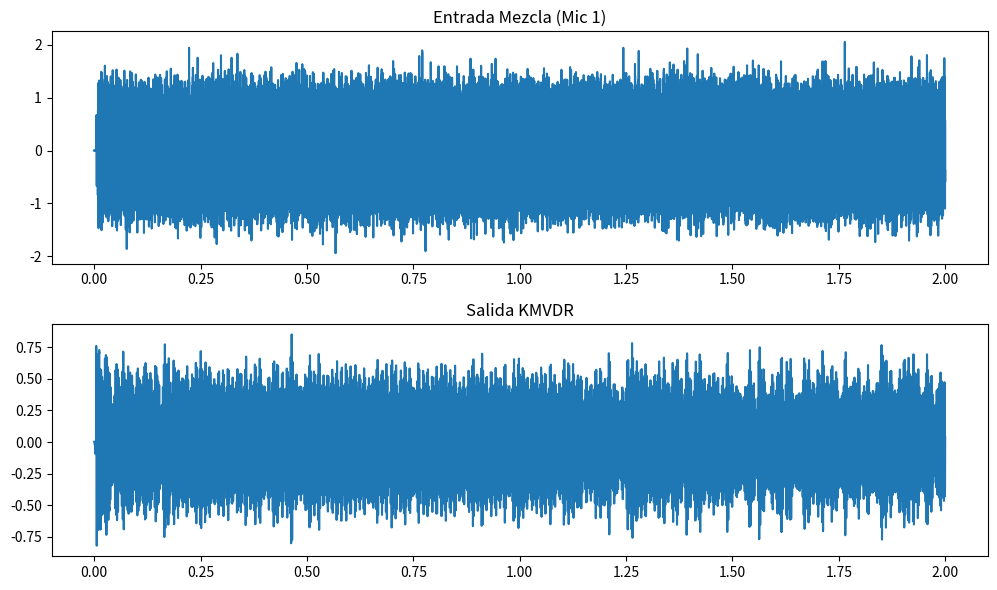

This chart was generated by the following Python code:
import numpy as np
from matplotlib import pyplot as plt
from scipy import signal
from scipy.io import wavfile
import os

# --- 1. FUNCIONES DE BASE (MODELO FÍSICO) ---

def near_field_steering_vector_multi(f, Rs, fs, mic_array, K=1, c=343.0, squeeze=True):
    """
    Calcula el vector de dirección para campo cercano con atenuación 1/r y retardo exacto.
    """
    f = np.atleast_1d(f)
    Rs = np.atleast_2d(Rs)
    
    F = f.shape[0]
    P_sources = Rs.shape[0]
    M = mic_array.shape[0]
    
    source_dist_origin = np.linalg.norm(Rs, axis=1)
    mic_distances = np.linalg.norm(Rs[:, np.newaxis, :] - mic_array[np.newaxis, :, :], axis=2)
    
    mic_delay = mic_distances / c
    source_delay_origin = source_dist_origin / c
    T = 1/fs
    tap_delays = np.arange(K) * T
    ref_delay = (K - 1) / (2 * fs)
    
    f_bcast = f.reshape(F, 1, 1, 1)
    phase_arg = 2 * np.pi * f_bcast * (ref_delay + source_delay_origin[np.newaxis, :, np.newaxis, np.newaxis] 
                                       - mic_delay[np.newaxis, :, :, np.newaxis] 
                                       - tap_delays[np.newaxis, np.newaxis, np.newaxis, :])
    
    steering_vector = np.exp(1j * phase_arg) / (mic_distances[np.newaxis, :, :, np.newaxis] + 1e-6)
    
    final_sv = steering_vector.reshape(F, P_sources, M * K)
    if squeeze:
        final_sv = np.squeeze(final_sv)
    return final_sv

def space_delay(signal_in, fs, source_pos, mic_array, c=343.0):
    """Simula propagación acústica (retardo + atenuación)"""
    signal_in = np.array(signal_in)
    source_pos = np.atleast_2d(source_pos) 
    mic_array = np.atleast_2d(mic_array)
    N_original = len(signal_in)
    
    diff_vectors = source_pos[:, np.newaxis, :] - mic_array[np.newaxis, :, :]
    distancias = np.linalg.norm(diff_vectors, axis=2) 
    tau_array = distancias / c 
    
    max_delay_samples = int(np.ceil(np.max(tau_array) * fs))
    N_fft = 2**(int(np.ceil(np.log2(N_original + max_delay_samples))))
    
    signal_padded = np.pad(signal_in, (0, N_fft - N_original), 'constant')
    X_fft = np.fft.fft(signal_padded)
    k = np.fft.fftfreq(N_fft, d=1/fs)
    
    phase_shift = np.exp(-1j * 2 * np.pi * k * tau_array[..., np.newaxis])
    array_retardado = np.fft.ifft(X_fft * phase_shift, axis=-1).real
    
    if array_retardado.shape[0] == 1:
        array_retardado = np.squeeze(array_retardado, axis=0)
        distancias = np.squeeze(distancias, axis=0)
        
    return array_retardado[:, :N_original], distancias

def load_audio_track(path, target_fs):
    """Carga, normaliza y remuestrea un archivo de audio."""
    if not os.path.exists(path):
        raise FileNotFoundError(f"No se encontró el archivo: {path}")
        
    fs_file, data = wavfile.read(path)
    
    # Conversión a float [-1, 1]
    if data.dtype == np.int16:
        data = data / 32768.0
    elif data.dtype == np.int32:
        data = data / 2147483648.0
    else:
        data = data.astype(float)
        data = data / np.max(np.abs(data)) if np.max(np.abs(data)) > 0 else data

    # Conversión a Mono
    if data.ndim > 1:
        data = np.mean(data, axis=1)
        
    # Resample si es necesario
    if fs_file != target_fs:
        num_samples = int(len(data) * target_fs / fs_file)
        data = signal.resample(data, num_samples)
        
    return data

# --- 2. CONFIGURACIÓN DEL ESCENARIO ---

fs = 48000
C_SOUND = 343 
mic_spacing = 0.04 
M1, M2 = 3, 3  
M = M1 * M2

# Geometría 'xy' indexing para compatibilidad Kronecker
x = np.linspace(0, (M2-1)*mic_spacing, M2)
y = np.linspace(0, (M1-1)*mic_spacing, M1)
xv, yv = np.meshgrid(x, y, indexing='xy') 
mic_coords = np.column_stack([xv.flatten(), yv.flatten(), np.zeros(M)])

#Posiciones en Campo Cercano
pos_src =   [1, 1, 0.5]      # Voz deseada (cerca)
pos_noise = [-1.5, 2.5, 0.5]   # Voz interferente (cerca)

# --- CARGA DE SEÑALES ---
print("1. Cargando archivos de audio...")

file_voice = "tools/data/signals/MF31_03.wav"
file_interf = "tools/data/signals/FA01_09.wav"

try:
    raw_voice = load_audio_track(file_voice, fs)
    raw_interf = load_audio_track(file_interf, fs)
    
    # Ajustar longitudes (cortar al más corto)
    min_len = min(len(raw_voice), len(raw_interf))
    # Limitamos a 5 segundos máximo para no eternizar la simulación
    limit_samples = min(min_len, 5 * fs) 
    
    source_signal = raw_voice[:limit_samples]
    # Amplificamos la interferencia para desafiar al beamformer (SIR bajo)
    noise_signal = raw_interf[:limit_samples] * 1.5 
    
    t = np.arange(limit_samples) / fs
    print(f"   -> Señales cargadas: {limit_samples/fs:.2f} segundos.")
    
except FileNotFoundError as e:
    print(e)
    print("   -> Generando señales sintéticas de respaldo...")
    t = np.arange(0, 2.0, 1/fs)
    source_signal = np.sin(2 * np.pi * t * 440)
    noise_signal = np.random.normal(0, 1, len(t))

print("2. Simulando propagación acústica (Near Field)...")
src_raw, d_src = space_delay(source_signal, fs, pos_src, mic_coords, C_SOUND)
noise_raw, d_noise = space_delay(noise_signal, fs, pos_noise, mic_coords, C_SOUND)

# Mezcla
array_input = (src_raw/d_src[:,None]) + (noise_raw/d_noise[:,None]) + np.random.normal(0, 0.0001, src_raw.shape)

# --- 3. KMVDR ADAPTADO (P=2 para Near-Field) ---

# Configuración STFT
n_window = 1024
n_overlap = 512
f_axis, t_axis, X = signal.stft(array_input, fs=fs, nperseg=n_window, noverlap=n_overlap, axis=1)
Y_stft = np.zeros_like(X[0,:,:], dtype=complex)

# Parámetros Adaptativos
P = 2
alpha = 0.95    
als_iters = 2
diag_load = 1e-3

I1 = np.eye(M1)
I2 = np.eye(M2)

print(f"3. Ejecutando KMVDR (P={P})...")

for k, freq_val in enumerate(f_axis):
    # Procesamos rango típico de voz (100Hz - 8kHz)
    if freq_val < 100 or freq_val > 8000: continue 

    # A. Steering Vector
    d_vec = near_field_steering_vector_multi(freq_val, pos_src, fs, mic_coords, 1, squeeze=True)
    d_vec = d_vec.reshape(-1, 1)
    
    # B. Inicialización SVD (Clave para P=2 en campo cercano)
    d_matrix = d_vec.reshape(M1, M2)
    U, S, Vh = np.linalg.svd(d_matrix)
    
    h1_curr = np.zeros((M1, P), dtype=complex)
    h2_curr = np.zeros((M2, P), dtype=complex)
    
    for p in range(min(P, min(M1, M2))):
        h1_curr[:, p] = U[:, p]
        h2_curr[:, p] = Vh[p, :].conj()

    R_curr = 1e-5 * np.eye(M, dtype=complex)

    # C. Bucle Temporal
    for t_idx in range(X.shape[2]):
        x_t = X[:, k, t_idx].reshape(-1, 1)
        
        # Update R
        R_curr = alpha * R_curr + (1 - alpha) * (x_t @ x_t.conj().T)
        tr_R = np.trace(R_curr).real
        R_loaded = R_curr + (diag_load * tr_R / M) * np.eye(M)
        
        # ALS
        for _ in range(als_iters):
            # h1 dado h2
            V2 = np.zeros((M, P * M1), dtype=complex)
            for p in range(P):
                block = np.kron(I1, h2_curr[:, p].reshape(-1, 1)) 
                V2[:, p*M1 : (p+1)*M1] = block
                
            Phi_y2 = V2.conj().T @ R_loaded @ V2
            d_2 = V2.conj().T @ d_vec
            
            try:
                num = np.linalg.solve(Phi_y2, d_2)
                den = d_2.conj().T @ num
                h1_flat = num / den
                for p in range(P):
                    h1_curr[:, p] = h1_flat[p*M1 : (p+1)*M1].flatten()
            except np.linalg.LinAlgError: pass

            # h2 dado h1
            V1 = np.zeros((M, P * M2), dtype=complex)
            for p in range(P):
                block = np.kron(h1_curr[:, p].reshape(-1, 1), I2)
                V1[:, p*M2 : (p+1)*M2] = block
            
            Phi_y1 = V1.conj().T @ R_loaded @ V1
            d_1 = V1.conj().T @ d_vec
            
            try:
                num = np.linalg.solve(Phi_y1, d_1)
                den = d_1.conj().T @ num
                h2_flat = num / den
                for p in range(P):
                    h2_curr[:, p] = h2_flat[p*M2 : (p+1)*M2].flatten()
            except np.linalg.LinAlgError: pass
        
        # Aplicar
        h_total = np.zeros((M, 1), dtype=complex)
        for p in range(P):
            h_total += np.kron(h1_curr[:, p].reshape(-1,1), h2_curr[:, p].reshape(-1,1))
            
        Y_stft[k, t_idx] = (h_total.conj().T @ x_t)[0,0]

# --- 4. RESULTADOS Y EXPORTACIÓN ---
print("4. Reconstruyendo y guardando...")
t_out, signal_out = signal.istft(Y_stft, fs=fs, nperseg=n_window, noverlap=n_overlap)

# Trim final
final_len = min(len(t), len(signal_out))
input_ref = array_input[0, :final_len].real
sig_out = signal_out[:final_len].real

def save_wav(filename, data, fs):
    max_val = np.max(np.abs(data))
    if max_val > 0:
        data_norm = data / max_val
    else:
        data_norm = data
    wavfile.write(filename, fs, data_norm.astype(np.float32))

save_wav("input_mix.wav", input_ref, fs)
save_wav("output_beamformed.wav", sig_out, fs)

plt.figure(figsize=(10, 6))
plt.subplot(2,1,1)
plt.title("Entrada Mezcla (Mic 1)")
plt.plot(t[:final_len], input_ref)
plt.subplot(2,1,2)
plt.title("Salida KMVDR")
plt.plot(t[:final_len], sig_out)
plt.tight_layout()
plt.show()

print("Proceso finalizado.")
